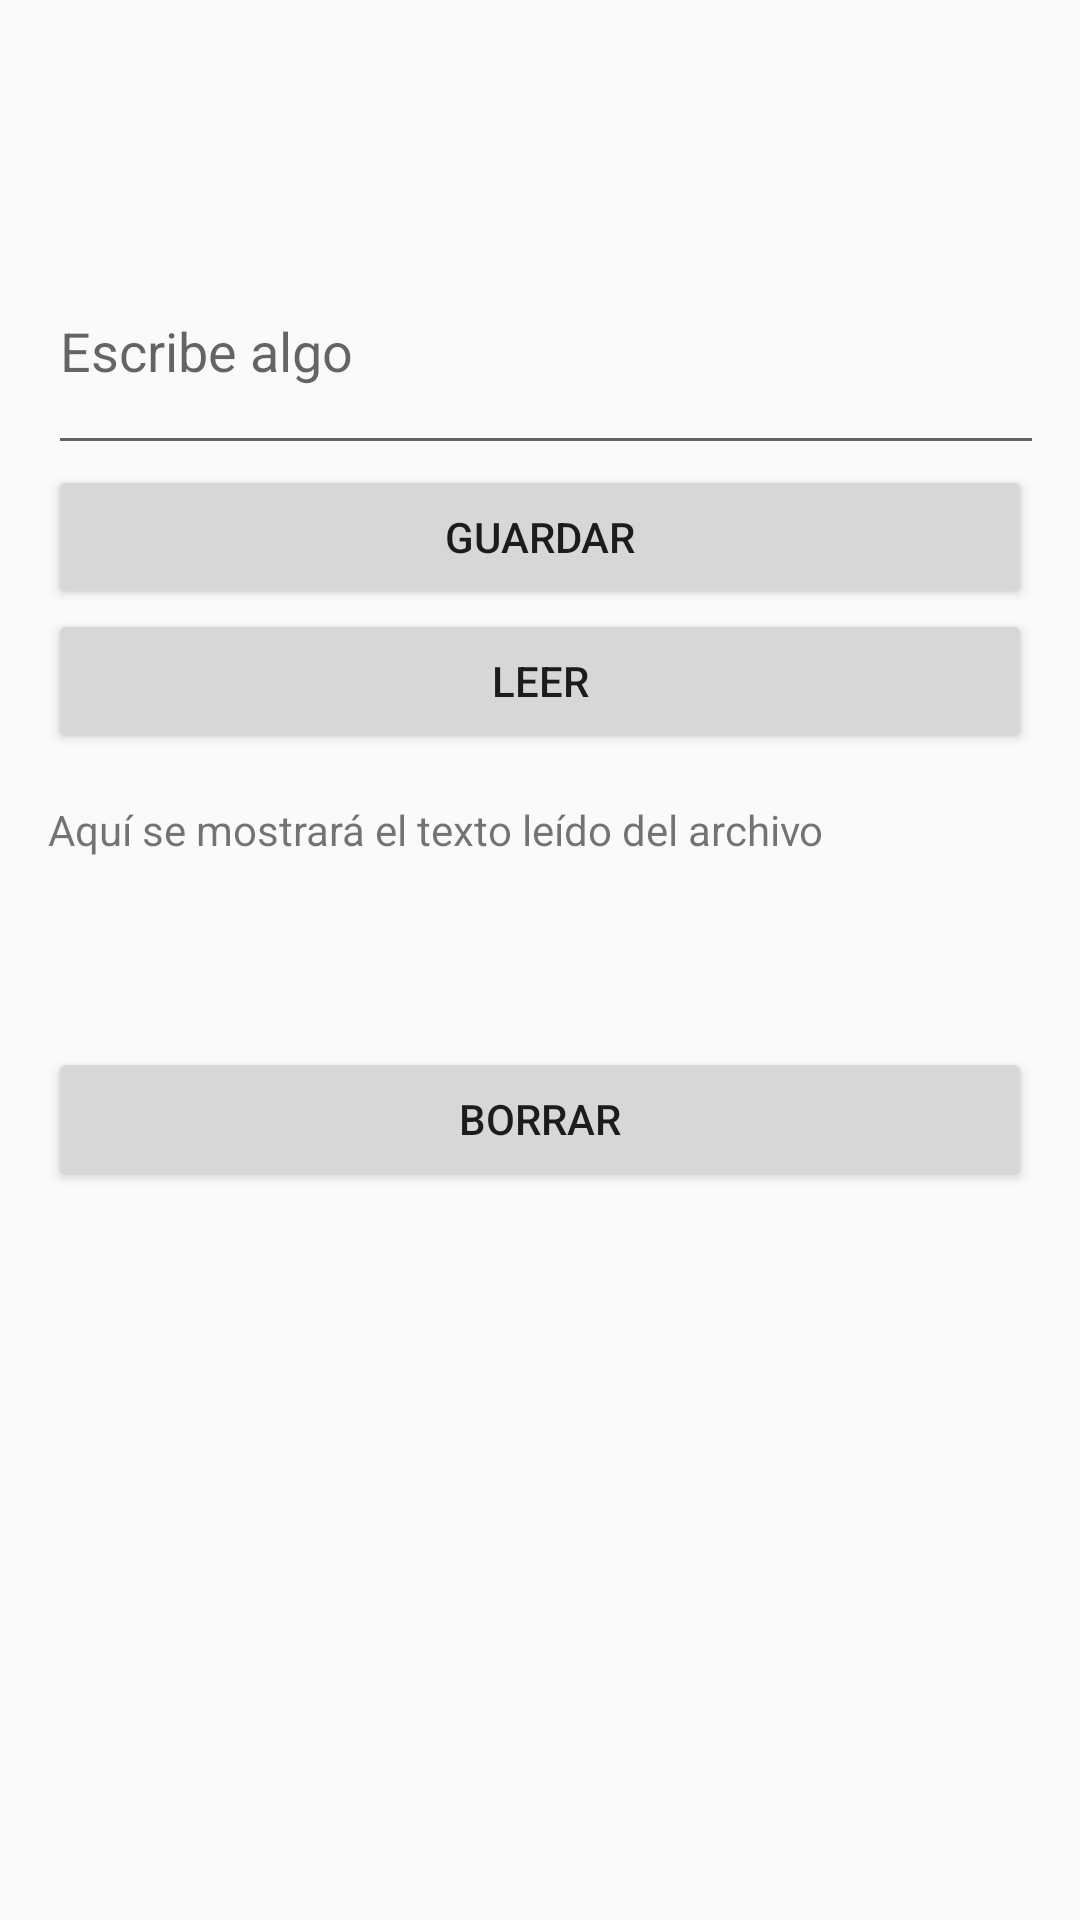

Write the Android layout XML for this screen, with the resource values it uses.
<!-- AndroidManifest.xml: activity theme Theme.AppCompat.Light.DarkActionBar -->
<!-- res/layout/activity_archivos.xml -->
<?xml version="1.0" encoding="utf-8"?>
<LinearLayout xmlns:android="http://schemas.android.com/apk/res/android"
    xmlns:app="http://schemas.android.com/apk/res-auto"
    xmlns:tools="http://schemas.android.com/tools"
    android:id="@+id/main"
    android:layout_width="match_parent"
    android:layout_height="match_parent"
    tools:context=".practica4.archivosActivity"
    android:orientation="vertical"
    android:padding="16dp"
    >

    <EditText
        android:id="@+id/inputText"
        android:layout_width="376dp"
        android:layout_height="79dp"
        android:hint="Escribe algo"
        android:layout_marginTop="60dp"/>

    <Button
        android:id="@+id/saveButton"
        android:layout_width="match_parent"
        android:layout_height="wrap_content"
        android:text="Guardar"
        />

    <Button
        android:id="@+id/readButton"
        android:layout_width="match_parent"
        android:layout_height="wrap_content"
        android:text="Leer"/>

    <TextView
        android:id="@+id/outputText"
        android:layout_width="378dp"
        android:layout_height="98dp"
        android:paddingTop="16dp"
        android:inputType="textMultiLine"
        android:text="Aquí se mostrará el texto leído del archivo" />

    <Button
        android:id="@+id/btnBorrar"
        android:layout_width="match_parent"
        android:layout_height="wrap_content"
        android:text="Borrar"/>

</LinearLayout>
<!-- resources referenced by this layout -->
<resources>

</resources>
